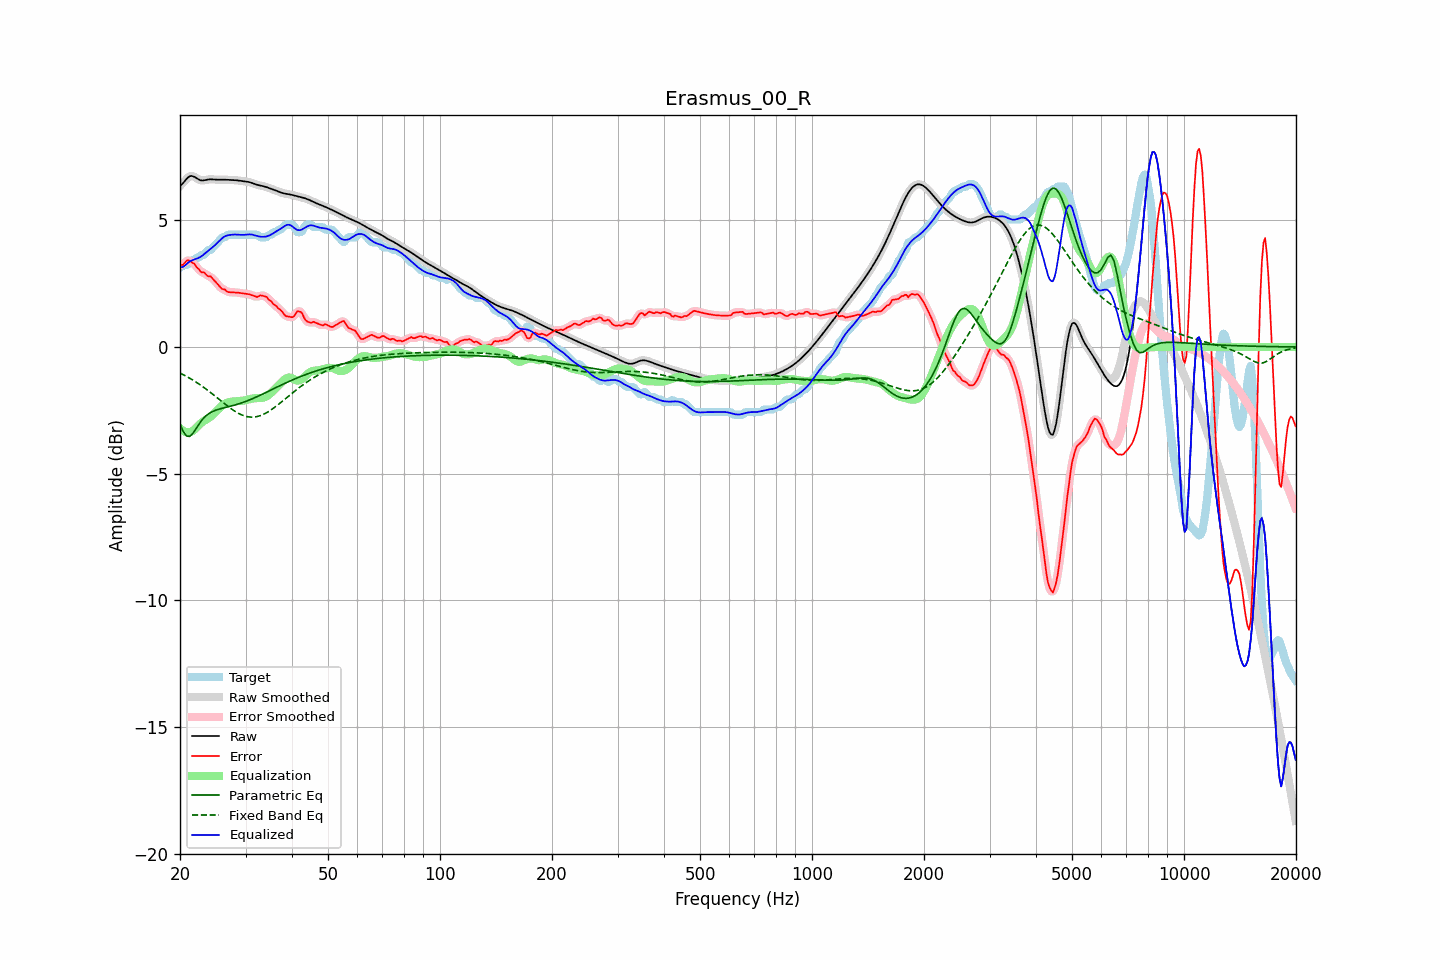

Data behind this chart, as committed beside it:
frequency, raw, error, smoothed, error_smoothed, equalization, parametric_eq, fixed_band_eq, equalized_raw, equalized_smoothed, target
20.00, 6.36, 3.23, 6.35, 3.21, -3.21, -3.05, -1.03, 3.15, 3.15, 3.13
20.20, 6.41, 3.23, 6.42, 3.25, -3.26, -3.19, -1.06, 3.15, 3.16, 3.18
20.40, 6.47, 3.25, 6.49, 3.29, -3.31, -3.33, -1.09, 3.17, 3.18, 3.23
20.61, 6.55, 3.32, 6.55, 3.32, -3.34, -3.42, -1.13, 3.21, 3.21, 3.23
20.81, 6.63, 3.40, 6.63, 3.38, -3.36, -3.51, -1.16, 3.27, 3.27, 3.23
21.02, 6.69, 3.42, 6.69, 3.41, -3.37, -3.52, -1.19, 3.32, 3.32, 3.27
21.23, 6.74, 3.40, 6.73, 3.40, -3.36, -3.53, -1.23, 3.37, 3.37, 3.34
21.44, 6.75, 3.36, 6.75, 3.37, -3.35, -3.47, -1.27, 3.40, 3.40, 3.39
21.66, 6.74, 3.31, 6.74, 3.32, -3.31, -3.41, -1.31, 3.43, 3.43, 3.43
21.87, 6.71, 3.28, 6.71, 3.26, -3.26, -3.32, -1.35, 3.46, 3.46, 3.43
22.09, 6.67, 3.18, 6.67, 3.19, -3.20, -3.22, -1.39, 3.48, 3.48, 3.49
22.31, 6.63, 3.10, 6.63, 3.11, -3.13, -3.12, -1.43, 3.50, 3.50, 3.53
22.54, 6.60, 3.06, 6.60, 3.03, -3.07, -3.02, -1.47, 3.53, 3.53, 3.54
22.76, 6.58, 2.96, 6.58, 2.99, -3.01, -2.94, -1.51, 3.57, 3.57, 3.62
22.99, 6.57, 2.94, 6.57, 2.95, -2.96, -2.86, -1.56, 3.61, 3.61, 3.63
23.22, 6.58, 2.94, 6.58, 2.91, -2.91, -2.79, -1.60, 3.66, 3.66, 3.64
23.45, 6.59, 2.88, 6.59, 2.87, -2.87, -2.73, -1.65, 3.72, 3.72, 3.71
23.69, 6.60, 2.81, 6.60, 2.83, -2.83, -2.68, -1.70, 3.77, 3.77, 3.79
23.92, 6.61, 2.78, 6.61, 2.80, -2.79, -2.63, -1.75, 3.82, 3.82, 3.83
24.16, 6.62, 2.79, 6.62, 2.76, -2.75, -2.59, -1.80, 3.87, 3.87, 3.83
24.40, 6.62, 2.72, 6.62, 2.72, -2.69, -2.56, -1.85, 3.92, 3.92, 3.90
24.65, 6.61, 2.64, 6.61, 2.65, -2.64, -2.53, -1.90, 3.98, 3.98, 3.97
24.89, 6.61, 2.58, 6.61, 2.58, -2.57, -2.50, -1.95, 4.03, 4.03, 4.03
25.14, 6.60, 2.51, 6.60, 2.51, -2.51, -2.48, -2.00, 4.09, 4.09, 4.09
25.39, 6.60, 2.44, 6.60, 2.43, -2.45, -2.46, -2.05, 4.15, 4.16, 4.16
25.65, 6.60, 2.36, 6.60, 2.36, -2.38, -2.44, -2.10, 4.22, 4.22, 4.24
25.91, 6.60, 2.30, 6.60, 2.31, -2.33, -2.42, -2.15, 4.28, 4.28, 4.31
26.16, 6.60, 2.28, 6.60, 2.28, -2.28, -2.41, -2.20, 4.33, 4.33, 4.33
26.43, 6.60, 2.27, 6.60, 2.24, -2.24, -2.39, -2.25, 4.37, 4.37, 4.34
26.69, 6.60, 2.20, 6.60, 2.21, -2.21, -2.37, -2.30, 4.39, 4.39, 4.40
26.96, 6.60, 2.17, 6.60, 2.18, -2.19, -2.36, -2.35, 4.41, 4.41, 4.43
27.23, 6.59, 2.16, 6.59, 2.16, -2.17, -2.34, -2.40, 4.42, 4.42, 4.43
27.50, 6.59, 2.16, 6.59, 2.16, -2.16, -2.33, -2.45, 4.43, 4.43, 4.43
27.77, 6.59, 2.16, 6.59, 2.16, -2.15, -2.31, -2.49, 4.44, 4.43, 4.43
28.05, 6.58, 2.16, 6.58, 2.16, -2.15, -2.29, -2.53, 4.44, 4.44, 4.43
28.33, 6.58, 2.15, 6.58, 2.15, -2.14, -2.27, -2.57, 4.44, 4.44, 4.43
28.62, 6.57, 2.14, 6.57, 2.14, -2.14, -2.26, -2.61, 4.43, 4.43, 4.43
28.90, 6.56, 2.13, 6.56, 2.13, -2.13, -2.23, -2.64, 4.43, 4.43, 4.43
29.19, 6.55, 2.12, 6.55, 2.12, -2.13, -2.21, -2.67, 4.43, 4.43, 4.43
29.48, 6.54, 2.12, 6.55, 2.12, -2.12, -2.19, -2.69, 4.42, 4.42, 4.43
29.78, 6.54, 2.11, 6.54, 2.11, -2.11, -2.17, -2.72, 4.43, 4.43, 4.43
30.08, 6.53, 2.10, 6.53, 2.10, -2.10, -2.15, -2.74, 4.43, 4.43, 4.43
30.38, 6.52, 2.09, 6.52, 2.09, -2.08, -2.12, -2.75, 4.44, 4.44, 4.43
30.68, 6.51, 2.08, 6.51, 2.08, -2.06, -2.10, -2.76, 4.44, 4.44, 4.43
30.99, 6.49, 2.06, 6.49, 2.06, -2.05, -2.07, -2.77, 4.44, 4.44, 4.43
31.30, 6.47, 2.04, 6.47, 2.04, -2.03, -2.04, -2.77, 4.43, 4.43, 4.43
31.61, 6.44, 2.01, 6.44, 2.01, -2.03, -2.02, -2.77, 4.42, 4.42, 4.43
31.93, 6.42, 1.99, 6.42, 1.99, -2.02, -1.99, -2.76, 4.40, 4.40, 4.43
32.24, 6.40, 1.97, 6.40, 1.99, -2.02, -1.96, -2.75, 4.38, 4.38, 4.43
32.57, 6.38, 2.01, 6.38, 2.00, -2.02, -1.93, -2.73, 4.36, 4.37, 4.38
32.89, 6.37, 2.04, 6.37, 2.02, -2.01, -1.90, -2.71, 4.35, 4.35, 4.33
33.22, 6.36, 2.03, 6.36, 2.03, -2.01, -1.87, -2.68, 4.35, 4.35, 4.33
33.55, 6.34, 2.01, 6.34, 2.02, -1.99, -1.84, -2.66, 4.35, 4.35, 4.33
33.89, 6.33, 2.00, 6.32, 1.99, -1.97, -1.81, -2.62, 4.35, 4.35, 4.33
34.23, 6.30, 1.97, 6.30, 1.95, -1.94, -1.78, -2.59, 4.36, 4.36, 4.33
34.57, 6.28, 1.88, 6.28, 1.90, -1.90, -1.75, -2.55, 4.39, 4.39, 4.40
34.92, 6.26, 1.83, 6.26, 1.83, -1.84, -1.72, -2.51, 4.41, 4.41, 4.43
35.27, 6.23, 1.79, 6.23, 1.77, -1.79, -1.69, -2.47, 4.45, 4.45, 4.44
35.62, 6.21, 1.70, 6.21, 1.72, -1.73, -1.65, -2.42, 4.49, 4.49, 4.51
35.97, 6.19, 1.66, 6.19, 1.66, -1.66, -1.62, -2.38, 4.53, 4.53, 4.53
... 635 more rows
